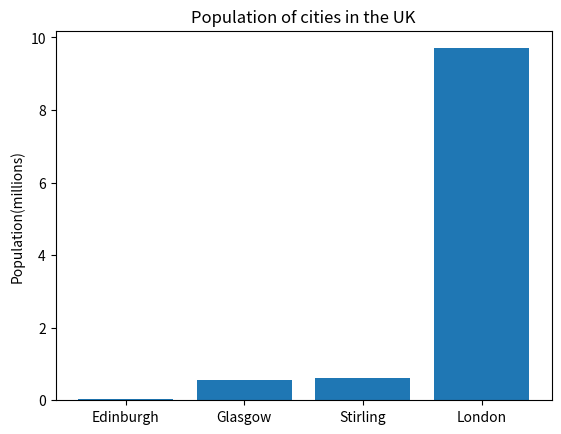

This chart was generated by the following Python code:
uk_cities=[0.56,0.62,0.04,9.7]
china_cities=[0.58,8.4,29.9,22.2]
uk_cities.sort()
china_cities.sort()
print(uk_cities)
print(china_cities)
uk_city_names=['Edinburgh','Glasgow','Stirling','London']
china_city_names=['Haining','hanghou','Shanghai','Beijing']

import numpy as np
import matplotlib.pyplot as plt
plt.figure(1)
plt.bar(uk_city_names,uk_cities)
plt.ylabel('Population(millions)')
plt.title('Population of cities in the UK')

plt.figure(2)
plt.bar(china_city_names,china_cities)
plt.ylabel('Population(millions)')
plt.title('Population of cities in China')

plt.show()
plt.clf()